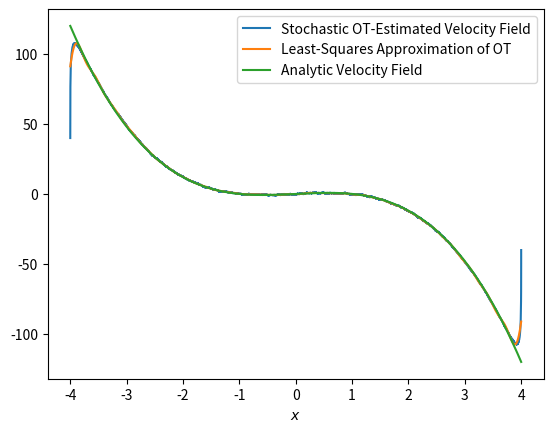
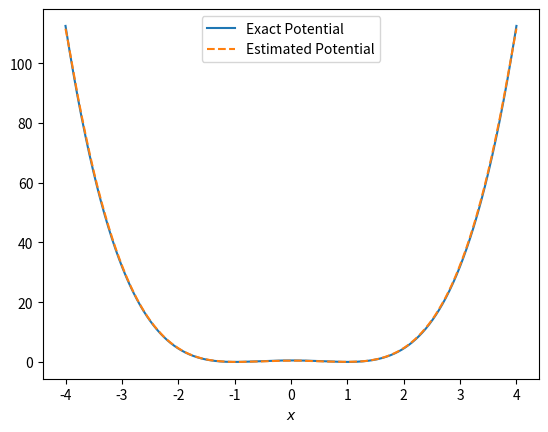
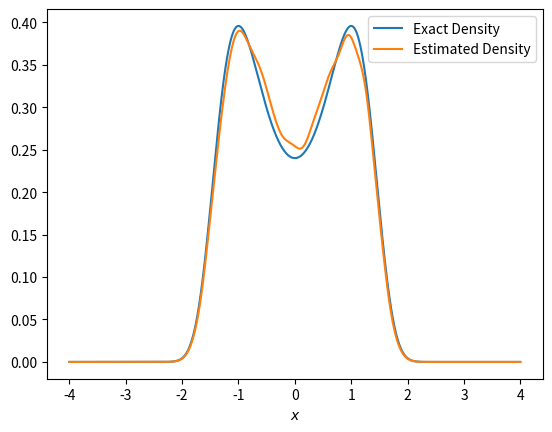

These charts were generated, in order, by the following Python code:
import numpy as np
import matplotlib.pyplot as plt

U = lambda x: 0.5 * (x**2 - 1.0)**2
dU = lambda x: 2.0 * (x**2 - 1.0) * x

def particleTimestepper(X, h, beta, rng):
    return X - h * dU(X) + np.sqrt(2.0 / beta * h) * rng.normal(0.0, 1.0, len(X))

# Assumes X is sorted!
def velocityField(X, h, beta, rng):
    Y = particleTimestepper(X, h, beta, rng)
    Y = np.sort(Y)

    return (Y - X) / h

# Assumes X is sorted!
def averagedVelocityField(X, hmax, hmin, beta, rng):
    h_values = np.logspace(np.log10(hmin), np.log10(hmax), num=10, base=10.0)
    velocity_field = np.zeros_like(X)
    for h in h_values:
        v_h = velocityField(X, h, beta, rng)
        velocity_field += v_h

    return velocity_field / len(h_values)

def estimateBimodalPotential():
    xmin = -4.0
    xmax = 4.0

    # Construct the basis functions at collocation points
    sigma = 0.2
    basis_functions = []#[lambda x: x**2, lambda x: x]
    nabla_basis_functions = []#[lambda x: 2*x, lambda x: 1.0 * np.ones_like(x)]
    collocation_points = np.linspace(xmin, xmax, 51)
    for p in collocation_points:
        rbf = lambda x, loc=p: np.exp(-(x - loc)**2 / (2.0 * sigma**2))
        nabla_rbf = lambda x, loc=p: -(x - loc) / sigma**2 * np.exp(-(x - loc)**2 / (2.0 * sigma**2))
        basis_functions.append(rbf)
        nabla_basis_functions.append(nabla_rbf)
    psi = lambda x: np.array([bf(x) for bf in basis_functions])
    dpsi = lambda x: np.array([dbf(x) for dbf in nabla_basis_functions])

    # Generate a uniform particle distribution
    N = 100001
    X0 = np.linspace(xmin, xmax, N) # sorted
    hmin = 1.e-3
    hmax = 1.e-2
    beta = 1.e0
    print('X0', X0)

    # Approximate the velocity field in X
    rng = np.random.RandomState()
    v = averagedVelocityField(X0, hmax, hmin, beta, rng)

    # try one x-value
    x_try = -1.5
    print(psi(x_try), dpsi(x_try))

    # Estimate the coefficients through least-squares analysis
    nabla_psi_vals = dpsi(X0)
    G = nabla_psi_vals @ nabla_psi_vals.T / N
    b = (nabla_psi_vals @ v[:,np.newaxis] / N)[:,0]
    theta = np.linalg.solve(G, b)
    print('Theta values', theta)
    
    # Build the potential energy approximation and exponentiate it.
    U_parametric = lambda x: -np.dot(theta, psi(x))
    dU_parametric = lambda x: -np.dot(theta, dpsi(x))
    U_values = U_parametric(X0)
    U_values -= np.min(U_values)
    print('U values', psi(X0).shape, theta.shape, U_values.shape)

    # Compare the analytic with estimated density
    plt.plot(X0, v, label='Stochastic OT-Estimated Velocity Field')
    plt.plot(X0, -dU_parametric(X0), label='Least-Squares Approximation of OT')
    plt.plot(X0, -dU(X0), label='Analytic Velocity Field')
    plt.xlabel(r'$x$')
    plt.legend()

    plt.figure()
    plt.plot(X0, U(X0), label='Exact Potential')
    plt.plot(X0, U_values, linestyle='--', label='Estimated Potential')
    plt.xlabel(r'$x$')
    plt.legend()

    plt.figure()
    mu_exact = np.exp(-beta * U(X0))
    Z_exact = np.trapz(mu_exact, X0)
    mu_estimated = np.exp(-beta * U_values)
    Z_estimated = np.trapz(mu_estimated, X0)
    plt.plot(X0, mu_exact / Z_exact, label='Exact Density')
    plt.plot(X0, mu_estimated / Z_estimated, label='Estimated Density')
    plt.xlabel(r'$x$')
    plt.legend()
    plt.show()

if __name__ == '__main__':
    estimateBimodalPotential()